The GitHub repository pedroescalfonimoraes/final-project-plagues-recognition-master contains a labelled image folder "bm-vs-av-v2-augmented" with 2 categories: acaro vermelho, bicho mineiro. Examples follow, each with its label.

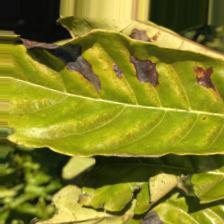
Label: bicho mineiro

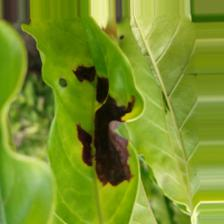
Label: bicho mineiro

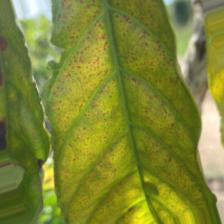
Label: acaro vermelho

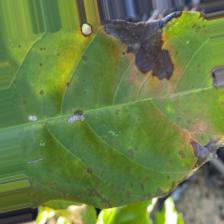
Label: bicho mineiro

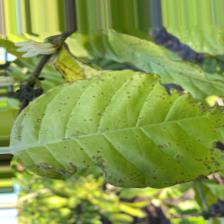
Label: acaro vermelho

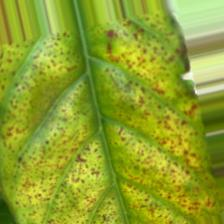
Label: acaro vermelho
